Labelled photos from "splitted_data", an image-classification folder in Muelltrenninator/model. The possible labels are: bio waste, gelber sack, hazardous waste, organic waste, paper, papier, plastic, residual waste, restmuell.

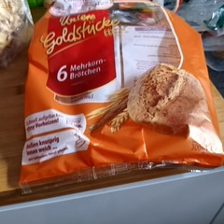
Label: plastic

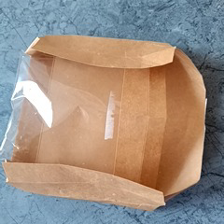
Label: paper

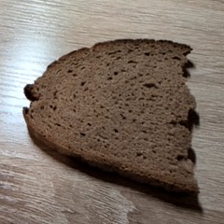
Label: organic waste

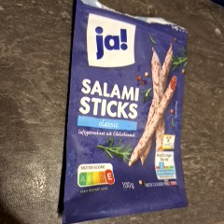
Label: plastic

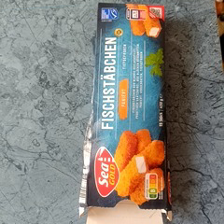
Label: paper

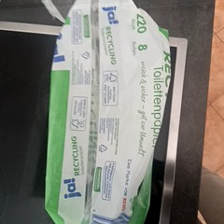
Label: plastic
